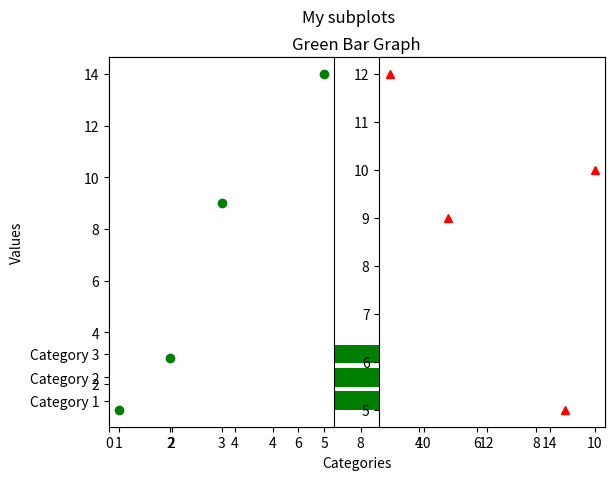

Write Python code to recreate this figure.
import matplotlib.pyplot as plt
import numpy as np

plt.title("First Plot")
plt.xlabel("X label")
plt.ylabel("Y label")
plt.plot([1,2,3,5],[1,3,9,14])
plt.show()

import matplotlib.pyplot as plt

categories = ['Category 1', 'Category 2', 'Category 3']
values = [10, 15, 12]

plt.barh(categories, values, color='green')

plt.xlabel('Categories')
plt.ylabel('Values')
plt.title('Green Bar Graph')

plt.show()

# subplots
plt.subplot(1,2,1)
plt.plot([1,2,3,5],[1,3,9,14],"go")
plt.subplot(1,2,2)
plt.plot([10,9,5,3],[10,5,9,12],"r^")
plt.suptitle("My subplots")
plt.show()